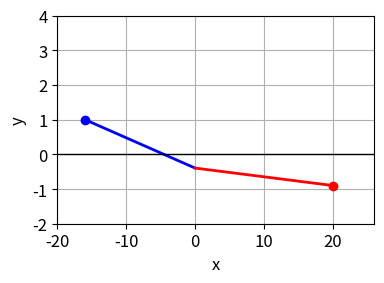

Python code for this plot:
# -*- coding: utf-8 -*-
"""
S003B.py               01 June 2025
 
 RAY OPTICS
 Matrix methods in paraxial optics
   TRANSFOMATION MATRICES: ABCD matrices
[redacted]
    https://d-arora.github.io/Doing-Physics-With-Matlab/
Documentation
    https://d-arora.github.io/Doing-Physics-With-Matlab/pyDocs/S003.pdf

Functions to generate the tranfomation matrices ABCD

Example 1   Propagation into long cylinde
   translation 0 --> 1
   refraction  1 --> 2
   translation 2 --> 3
"""

import numpy as np
from numpy import arange, exp, linspace, zeros, amax, sqrt
from numpy import pi, sin, cos, tan, arctan
import matplotlib.pyplot as plt
import time
from scipy import special
from scipy.signal import find_peaks
from scipy.special import jv
from mpl_toolkits.mplot3d import Axes3D
tStart = time.time()

#plt.close('all')


#%% FUNCTIONS
# def vec(u,v):       # column vector [u,v]
#     V = zeros([2,1])
#     V[0,0] = u; V[1,0] = v
#     return V

def TM1(L):        # M1 Translation matrix 
    A = 1; B = L; C = 0; D = 1
    M = zeros([2,2])
    M[0,0] = A; M[0,1] = B; M[1,0] = C; M[1,1] = D
    return M

def TM2(n):        # M2 Refraction at a plane interface 
    A = 1; B = 0; C = 0; D = n[0]/n[1]
    M = zeros([2,2])
    M[0,0] = A; M[0,1] = B; M[1,0] = C; M[1,1] = D
    return M

def TM3(R):        # M3 Reflection from spherical mirror
    A = 1; B = 0; C = 2/R[0]; D = 1
    M = zeros([2,2])
    M[0,0] = A; M[0,1] = B; M[1,0] = C; M[1,1] = D
    return M

def TM4(R,n):        # M4 Refraction at a spherical interface 
    A = 1; B = 0; C = (n[0]-n[1])/(n[1]*R[0]); D = n[0]/n[1]
    M = zeros([2,2])
    M[0,0] = A; M[0,1] = B; M[1,0] = C; M[1,1] = D
    return M

def TM5(R,n):        # M5 Thin len matrix 
    f = (n[1]-n[0])/n[0]*(1/R[0] - 1/R[1]); f = -1/f
                          
    A = 1; B = 0; C = -1/f; D = n[0]/n[1]
    M = zeros([2,2])
    M[0,0] = A; M[0,1] = B; M[1,0] = C; M[1,1] = D
    return M

#%%
def Tsetup(y0,aD0,L):
    a0 = DR*aD0
    M = TM1(L)
    y1,a1 = M@[y0,a0]
    aD1 = RD*a1
    return y1, aD1, M

def Rsetup(y0,aD0,R):
    a0 = DR*aD0
    M = TM4(R,n)
    y1,a1 = M@[y0,a0]
    aD1 = RD*a1
    return y1, aD1, M 

   
#%%  INITIALIZE VARIABLES
#       n refractive indices, R radii
#       a slope angle [rad), aD slope angle [deg], y y-coordinate 
n = zeros(4); R = zeros(4); a = zeros(4)
aD = zeros(4); y = zeros(4)
RD = 180/pi; DR = pi/180     # rad --> deg   deg --> rad
p = 0; q = 1                 # p input  /  q output


#%%  Inputs >>>
n[0] = 1; n[1] = 1.5      # Refractive indices
R[0] = 4                  # Radius of curvature of spherical end of rod

y[p] = 1                  # <<< y coordinate

aD[p] = -5                # <<< slope angle [deg]

                          # Translations
L01 = 16                 # Object plane to cylinder
 
L23 = 20                  # <<< Cylinder to image plane


#%% Do transformations
# Translation 0 --> 1
y[q], aD[q], M1 = Tsetup(y[p],aD[p],L01)

# Refraction 1 --> 2
p = 1; q = 2
y[q], aD[q], M2 = Rsetup(y[p],aD[p],R)

# Translation 2 --> 3
p = 2; q = 3
y[q], aD[q], M3 = Tsetup(y[p],aD[p],L23)

a = aD*DR     # deg to rad

# System mmatrix
M = M3@M2@M1
y1,a1 = M@[y[0],a[0]]
a1D = RD*a1
A = M[0,0]; B = M[0,1]; C = M[1,0]; D = M[1,1]

# OUTPUT TO CONSOLE 
print(' ')
print('Example 1: propagation into long cylinder  ')
print('Object plane  L01 = %0.2f' % L01)
print('Image plane  x = L23 = %0.2f' % L23)
print('Input vector:  y0 = %0.3f' % y[0] + '   a0 =  %0.3f  deg' % aD[0])
print('0 --> 1   Translation')
print('   y1 = %0.3f' % y[1] + '   a1 =  %0.3f  deg' % aD[1])
print(M1)
print('')
print('1 --> 2   Refraction')
print('   y2 = %0.3f' % y[2] + '   a2 =  %0.3f  deg' % aD[2])
print(M2)
print('')
print('2--> 3   Translation')
print('   y3 = %0.3f' % y[3] + '   a3 =  %0.3f  deg' % aD[3])
print(M3)
print('')
print('System matrix')
print('Input vector:  y0 = %0.3f' % y[0] + '   a0 =  %0.3f  deg' % aD[0])
print('Output vector:  y1 = %0.3f' % y1 + '    a1 =  %0.3f  deg' % a1D)
print('A = %0.2f' %A + '   B = %0.2f' %B +
      '   C = %0.2f' %C + '   D = %0.2f' %D)

#xxx

#%% GRAPHICS
plt.rcParams["figure.figsize"] = (4,3)
plt.rcParams['font.size'] = 12
fig1, ax = plt.subplots(nrows=1, ncols=1)

X = [-L01,0]; Y = [y[0],y[1]]
ax.plot(X,Y,'b',lw = 2) 
ax.plot(-L01,1,'bo',ms = 6)  

X = [0,L23]; Y = [y[2],y[3]]
ax.plot(X,Y,'r',lw = 2)     
ax.plot(L23,y[3],'ro',ms = 6)  

X = [-20,26]; Y = [0,0]
ax.plot(X,Y,'k',lw = 1) 

ax.set_xlim([-20,26]); ax.set_ylim([-2,4])
ax.set_yticks(arange(-2,4.5,1))
#ax.set_title('y$_0$ = %0.2f' %y[0] + '   y$_1$ = %0.2f' %y[q] +
#              '  x = %0.2f' %L23,fontsize = 10)
ax.set_xlabel('x', fontsize=12)
ax.set_ylabel('y', fontsize=12)
ax.grid()
fig1.tight_layout()

# fig1.savefig('a1.png')   


      
      


